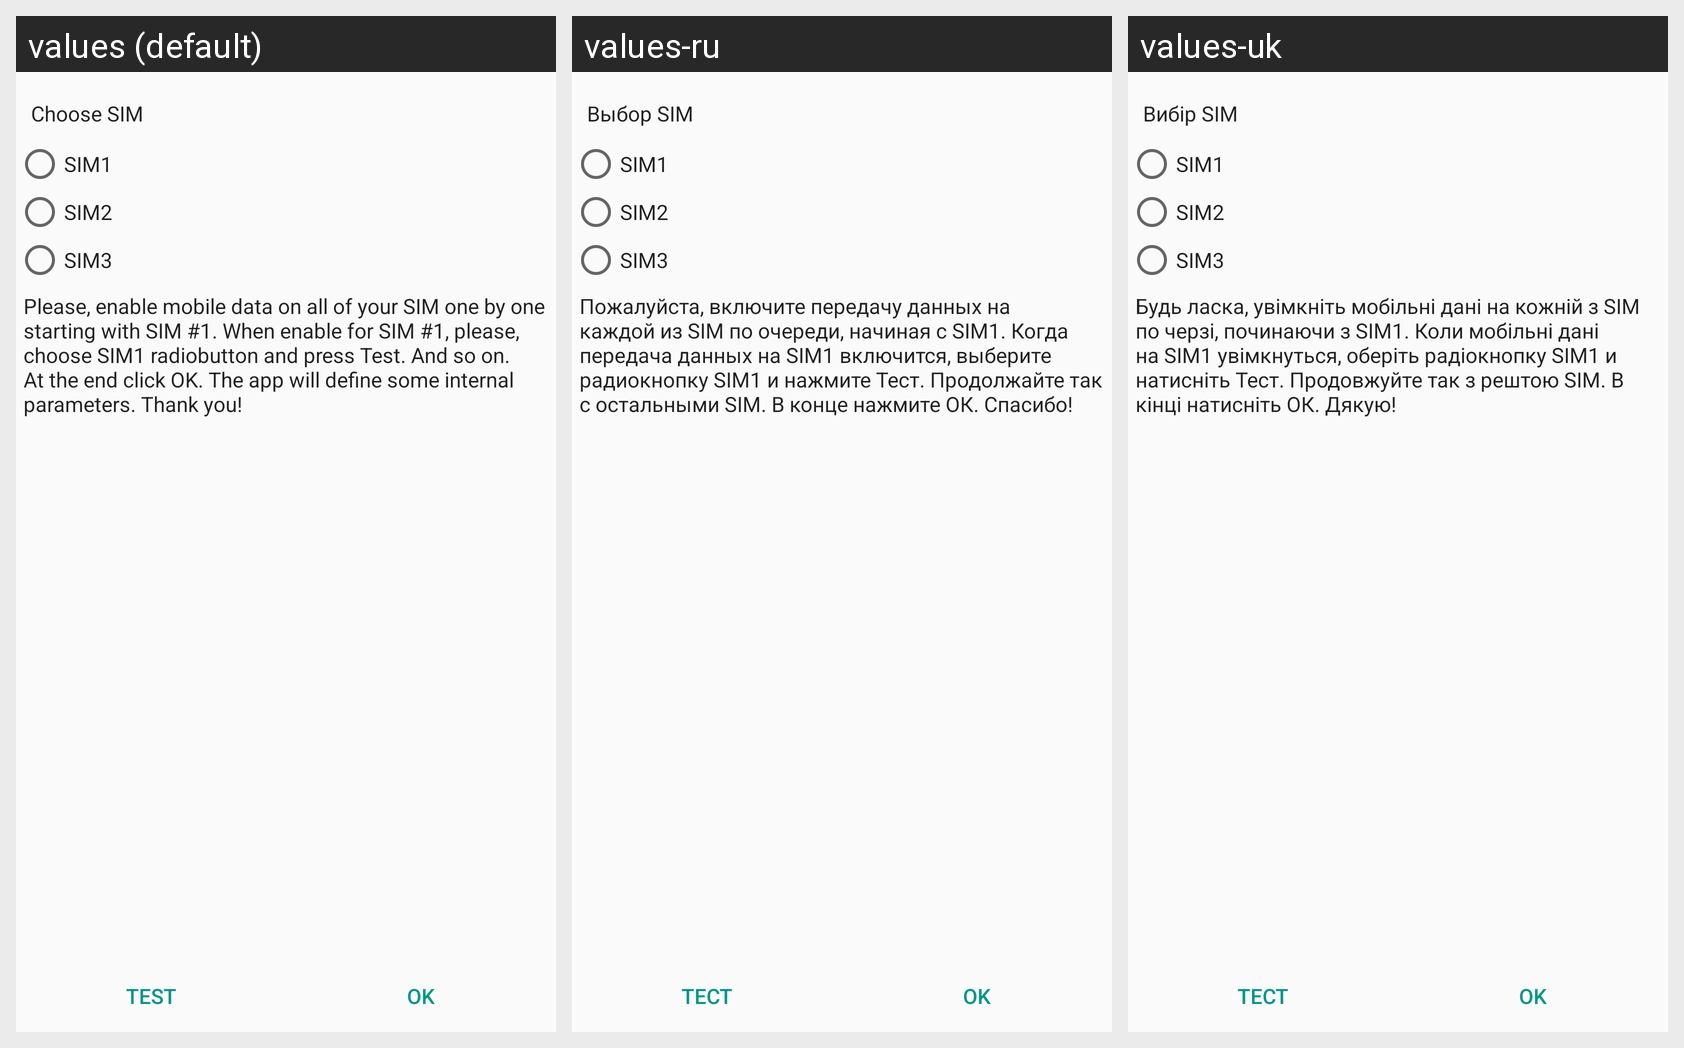

The Android screen above is rendered under several locales of the same app. Produce the string resources it draws, with the default and per-locale values.
Android screen res/layout/test_fragment.xml rendered under 3 locales, left to right: values (default), values-ru, values-uk. Device: Nexus 5 (rendered at 1080×1920; each locale shown at half size, 540×960, under a caption strip naming it); theme AppTheme.
Strings drawn on this screen, with the default value and each locale's value (text and hints the layout hard-codes, and strings that could not be matched under every locale, appear in the picture but are not listed):

choose_sim
  values: Choose SIM
  values-ru: Выбор SIM
  values-uk: Вибір SIM

test_hint
  values: Please, enable mobile data on all of your SIM one by one starting with SIM #1. When enable for SIM #1, please, choose SIM1 radiobutton and press Test. And so on. At the end click OK. The app will define some internal parameters. Thank you!
  values-ru: Пожалуйста, включите передачу данных на каждой из SIM по очереди, начиная с SIM1. Когда передача данных на SIM1 включится, выберите радиокнопку SIM1 и нажмите Тест. Продолжайте так с остальными SIM. В конце нажмите ОК. Спасибо!
  values-uk: Будь ласка, увімкніть мобільні дані на кожній з SIM по черзі, починаючи з SIM1. Коли мобільні дані на SIM1 увімкнуться, оберіть радіокнопку SIM1 и натисніть Тест. Продовжуйте так з рештою SIM. В кінці натисніть ОК. Дякую!

test
  values: Test
  values-ru: Тест
  values-uk: Тест
